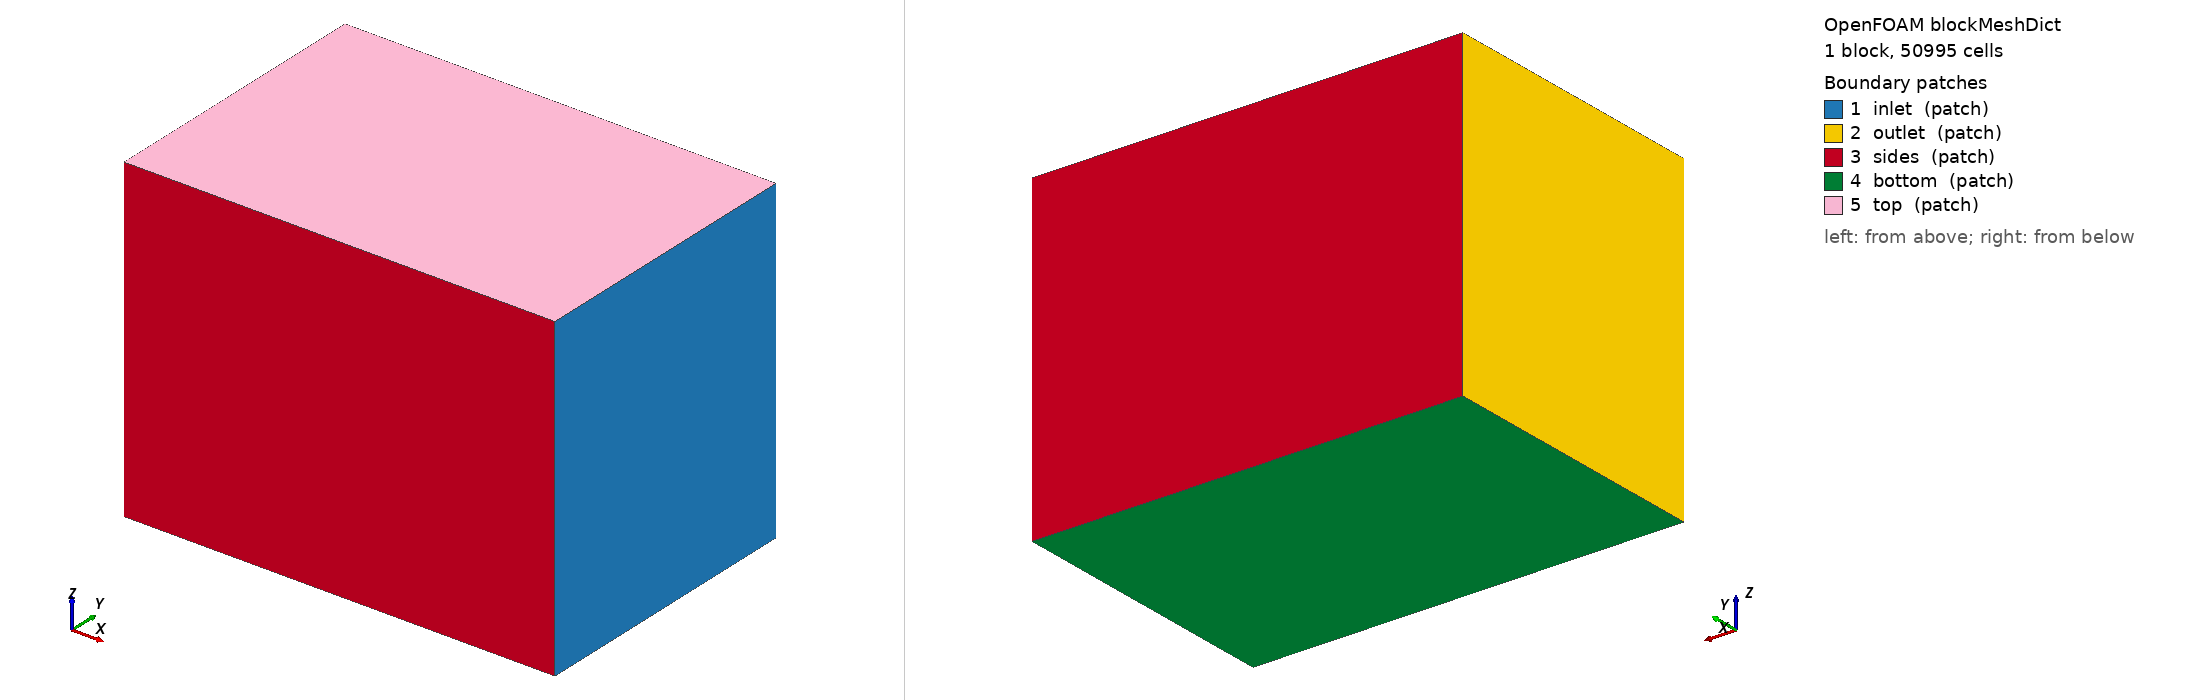

OpenFOAM case: the mesh blockMesh builds from blockMeshDict, 1 block(s), 50995 cells. Boundary patches (legend numbers): 1 inlet (patch), 2 outlet (patch), 3 sides (patch), 4 bottom (patch), 5 top (patch). Left view from above one corner, right view from below the opposite corner. Boundary conditions: 1 field file(s) under 0/; 0 of 5 drawn patches have an entry in a shipped field file.

=== system/blockMeshDict ===
FoamFile
{
    version     2.0;
    format      ascii;
    class       dictionary;
    location    "system";
    object      blockMeshDict;
}

scale 1;
vertices
(
    (-0.3918 -0.2508 -0.3758)
    (0.3608 -0.2508 -0.3758)
    (0.3608 0.2508 -0.3758)
    (-0.3918 0.2508 -0.3758)
    (-0.3918 -0.2508 0.1840)
    (0.3608 -0.2508 0.1840)
    (0.3608 0.2508 0.1840)
    (-0.3918 0.2508 0.1840)
);
blocks ( hex (0 1 2 3 4 5 6 7) (47 31 35) simpleGrading (1 1 1) );
edges ();
boundary
(
    inlet  { type patch; faces ((1 2 6 5)); }    // +x 端：来流从这里吹向 -x
    outlet { type patch; faces ((0 4 7 3)); }    // -x 端
    sides  { type patch; faces ((0 1 5 4) (3 7 6 2)); }
    bottom { type patch; faces ((0 3 2 1)); }
    top    { type patch; faces ((4 5 6 7)); }    // 刚盖近似自由液面（单相）
);
mergePatchPairs ();


=== system/controlDict ===
FoamFile
{
    version     2.0;
    format      ascii;
    class       dictionary;
    location    "system";
    object      controlDict;
}

application     overPimpleDyMFoam;
libs            ("liboverset.so" "libfvMotionSolvers.so");

startFrom       latestTime;
startTime       0;
stopAt          endTime;
endTime         2.4300;
deltaT          0.0013;
writeControl    adjustableRunTime;
writeInterval   0.04050;
purgeWrite      0;
writeFormat     binary;
writePrecision  8;
writeCompression on;
timeFormat      general;
timePrecision   7;
runTimeModifiable true;
adjustTimeStep  yes;
maxCo           0.8;
maxDeltaT       0.0052;

functions
{
    forces                    // 整条腿（桨 + 连杆段）的总力
    {
        type            forces;
        libs            ("libforces.so");
        patches         (paddle);
        rho             rhoInf;
        rhoInf          998.8;
        CofR            (0.0634 0 0.0040);     // 力矩参考点 = O2 髋轴
        writeControl    timeStep;
        writeInterval   1;
        log             false;
    }
    vorticity1
    {
        type            vorticity;
        libs            ("libfieldFunctionObjects.so");
        writeControl    writeTime;
    }
}
